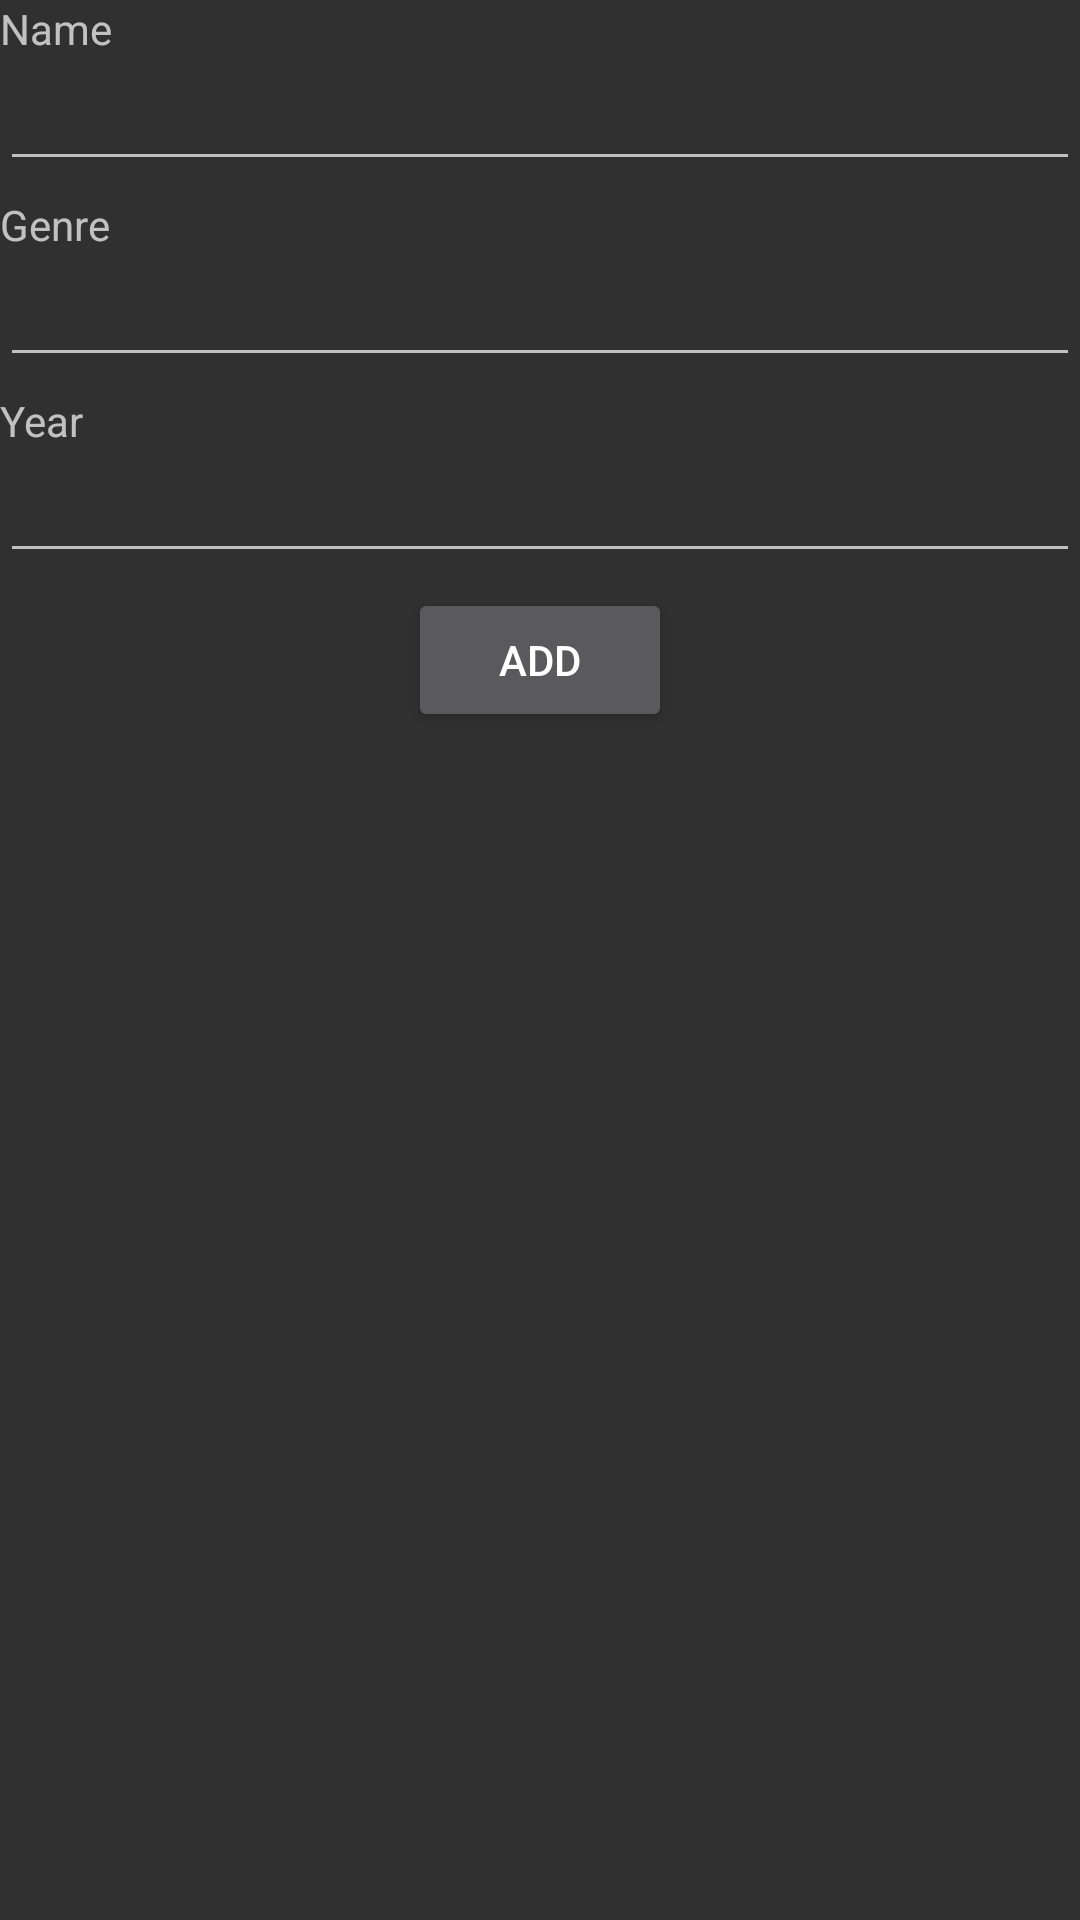

This screen was rendered from an Android layout file. Write that file and the resources it references.
<!-- AndroidManifest.xml: application theme Theme.AppCompat.NoActionBar -->
<!-- res/layout/priprema_add_movie.xml -->
<?xml version="1.0" encoding="utf-8"?>
<LinearLayout xmlns:android="http://schemas.android.com/apk/res/android"
    android:orientation="vertical" android:layout_width="match_parent"
    android:layout_height="match_parent">

    <LinearLayout
        android:layout_width="match_parent"
        android:layout_height="wrap_content"
        android:orientation="vertical"
        android:layout_marginBottom="5dp">

        <TextView
            android:layout_width="match_parent"
            android:layout_height="wrap_content"
            android:text="Name"/>

        <EditText
            android:id="@+id/movie_name"
            android:layout_width="match_parent"
            android:layout_height="wrap_content" />

    </LinearLayout>

    <LinearLayout
        android:layout_width="match_parent"
        android:layout_height="wrap_content"
        android:orientation="vertical"
        android:layout_marginBottom="5dp">

        <TextView
            android:layout_width="match_parent"
            android:layout_height="wrap_content"
            android:text="Genre"/>

        <EditText
            android:id="@+id/movie_genre"
            android:layout_width="match_parent"
            android:layout_height="wrap_content" />

    </LinearLayout>

    <LinearLayout
        android:layout_width="match_parent"
        android:layout_height="wrap_content"
        android:orientation="vertical"
        android:layout_marginBottom="5dp">

        <TextView
            android:layout_width="match_parent"
            android:layout_height="wrap_content"
            android:text="Year"/>

        <EditText
            android:id="@+id/movie_year"
            android:layout_width="match_parent"
            android:layout_height="wrap_content" />

    </LinearLayout>

    <LinearLayout
        android:layout_width="match_parent"
        android:layout_height="wrap_content"
        android:orientation="vertical"
        android:layout_marginBottom="5dp"
        android:gravity="center">

        <Button
            android:id="@+id/add_movie"
            android:layout_width="wrap_content"
            android:layout_height="wrap_content"
            android:text="Add"/>

    </LinearLayout>

</LinearLayout>
<!-- resources referenced by this layout -->
<resources>

</resources>
